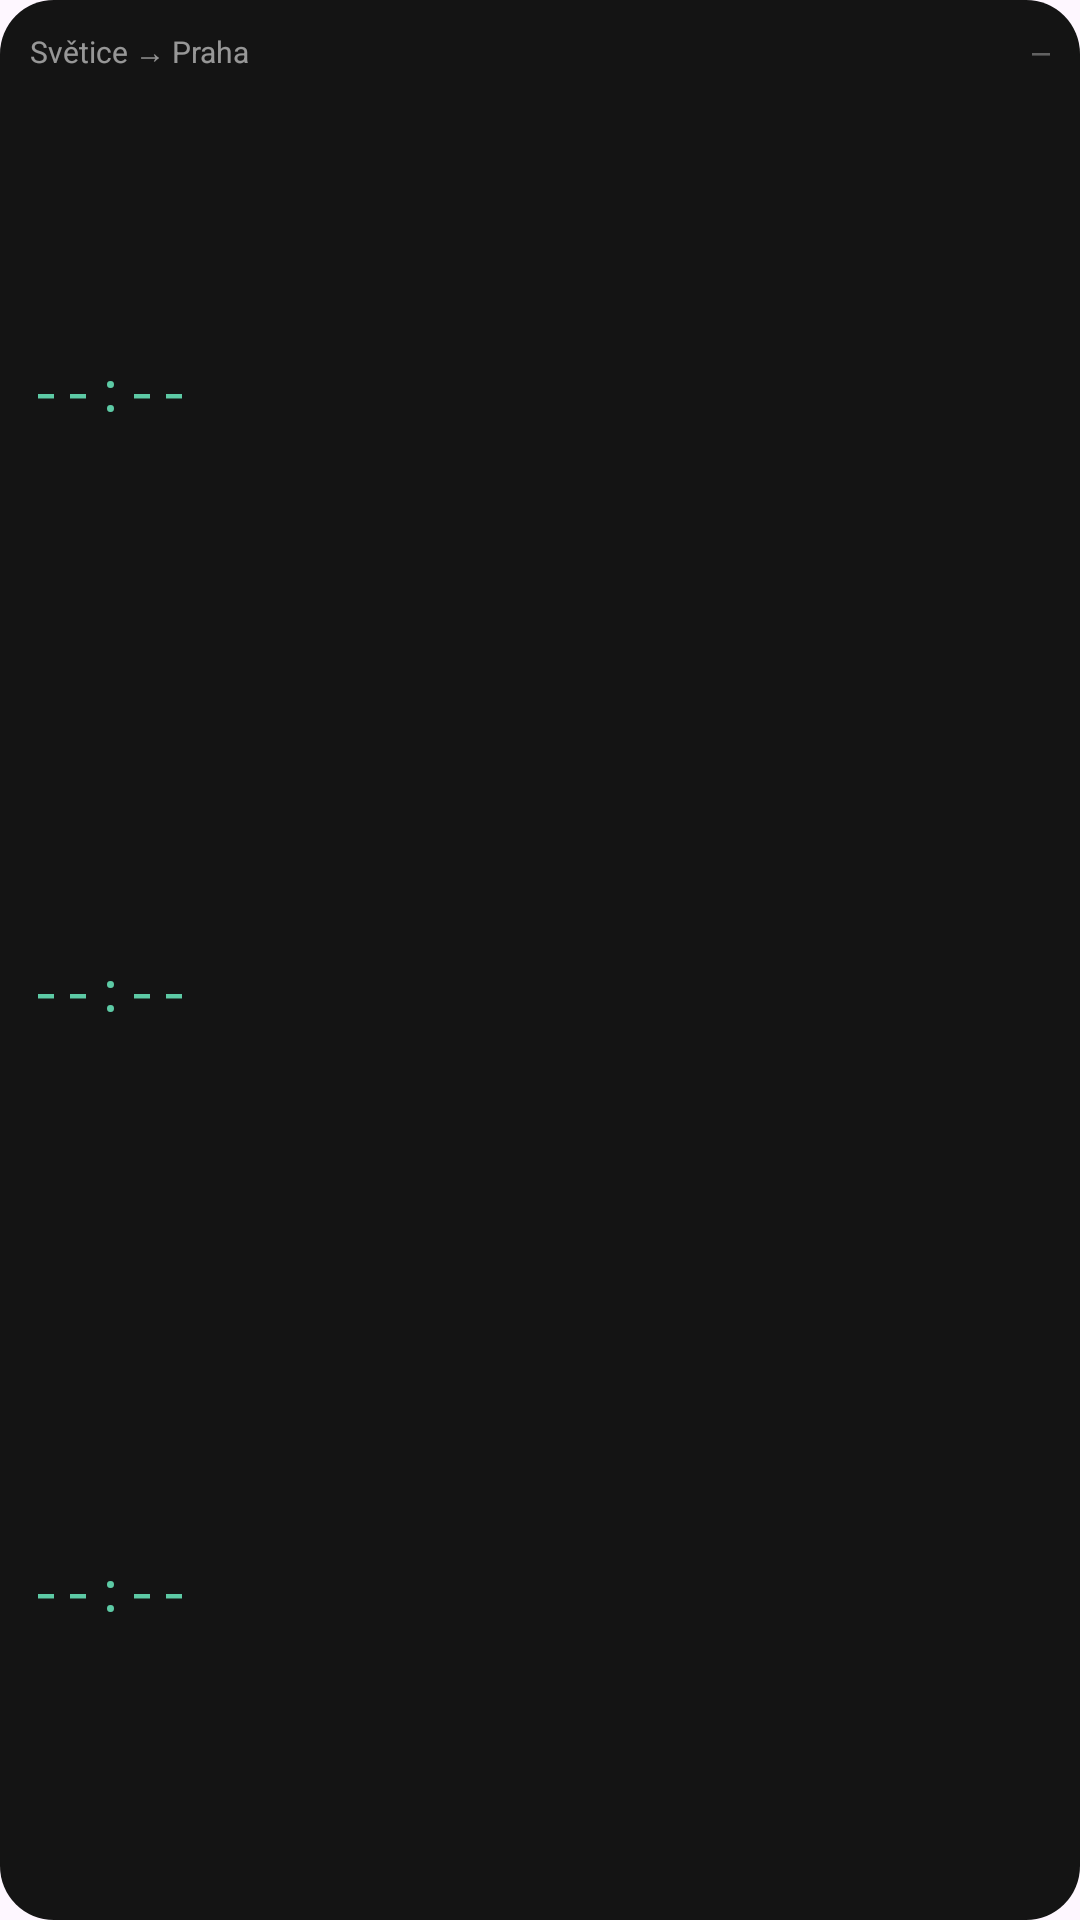

Here is an Android app screen rendered from its layout file. Give the layout XML and the strings, colors and styles it references.
<!-- AndroidManifest.xml: application theme Theme.SveticeWidget -->
<!-- res/layout/widget_train.xml -->
<?xml version="1.0" encoding="utf-8"?>
<LinearLayout xmlns:android="http://schemas.android.com/apk/res/android"
    android:id="@+id/widget_root"
    android:layout_width="match_parent"
    android:layout_height="match_parent"
    android:orientation="vertical"
    android:background="@drawable/widget_bg"
    android:padding="10dp">

    <LinearLayout
        android:layout_width="match_parent"
        android:layout_height="wrap_content"
        android:orientation="horizontal"
        android:gravity="center_vertical"
        android:layout_marginBottom="6dp">

        <TextView
            android:layout_width="0dp"
            android:layout_height="wrap_content"
            android:layout_weight="1"
            android:text="@string/route_label"
            android:textColor="#8FFFFFFF"
            android:textSize="10sp" />

        <TextView
            android:id="@+id/last_update"
            android:layout_width="wrap_content"
            android:layout_height="wrap_content"
            android:text="—"
            android:textColor="#55FFFFFF"
            android:textSize="10sp"
            android:fontFamily="monospace" />
    </LinearLayout>

    <LinearLayout
        android:layout_width="match_parent"
        android:layout_height="0dp"
        android:layout_weight="1"
        android:orientation="horizontal"
        android:gravity="center_vertical">
        <TextView
            android:id="@+id/t1_planned"
            android:layout_width="wrap_content"
            android:layout_height="wrap_content"
            android:text="--:--"
            android:textColor="#FF5DCAA5"
            android:textSize="18sp"
            android:fontFamily="monospace" />
        <View android:layout_width="0dp" android:layout_height="0dp" android:layout_weight="1" />
        <TextView
            android:id="@+id/t1_delay"
            android:layout_width="wrap_content"
            android:layout_height="wrap_content"
            android:text=""
            android:textColor="#FFF09595"
            android:textSize="9sp"
            android:fontFamily="monospace"
            android:layout_marginEnd="4dp" />
        <TextView
            android:id="@+id/t1_new"
            android:layout_width="wrap_content"
            android:layout_height="wrap_content"
            android:text=""
            android:textColor="#FFF0997B"
            android:textSize="18sp"
            android:fontFamily="monospace" />
    </LinearLayout>

    <LinearLayout
        android:layout_width="match_parent"
        android:layout_height="0dp"
        android:layout_weight="1"
        android:orientation="horizontal"
        android:gravity="center_vertical">
        <TextView
            android:id="@+id/t2_planned"
            android:layout_width="wrap_content"
            android:layout_height="wrap_content"
            android:text="--:--"
            android:textColor="#FF5DCAA5"
            android:textSize="18sp"
            android:fontFamily="monospace" />
        <View android:layout_width="0dp" android:layout_height="0dp" android:layout_weight="1" />
        <TextView
            android:id="@+id/t2_delay"
            android:layout_width="wrap_content"
            android:layout_height="wrap_content"
            android:text=""
            android:textColor="#FFF09595"
            android:textSize="9sp"
            android:fontFamily="monospace"
            android:layout_marginEnd="4dp" />
        <TextView
            android:id="@+id/t2_new"
            android:layout_width="wrap_content"
            android:layout_height="wrap_content"
            android:text=""
            android:textColor="#FFF0997B"
            android:textSize="18sp"
            android:fontFamily="monospace" />
    </LinearLayout>

    <LinearLayout
        android:layout_width="match_parent"
        android:layout_height="0dp"
        android:layout_weight="1"
        android:orientation="horizontal"
        android:gravity="center_vertical">
        <TextView
            android:id="@+id/t3_planned"
            android:layout_width="wrap_content"
            android:layout_height="wrap_content"
            android:text="--:--"
            android:textColor="#FF5DCAA5"
            android:textSize="18sp"
            android:fontFamily="monospace" />
        <View android:layout_width="0dp" android:layout_height="0dp" android:layout_weight="1" />
        <TextView
            android:id="@+id/t3_delay"
            android:layout_width="wrap_content"
            android:layout_height="wrap_content"
            android:text=""
            android:textColor="#FFF09595"
            android:textSize="9sp"
            android:fontFamily="monospace"
            android:layout_marginEnd="4dp" />
        <TextView
            android:id="@+id/t3_new"
            android:layout_width="wrap_content"
            android:layout_height="wrap_content"
            android:text=""
            android:textColor="#FFF0997B"
            android:textSize="18sp"
            android:fontFamily="monospace" />
    </LinearLayout>

</LinearLayout>
<!-- resources referenced by this layout -->
<resources>
  <!-- drawable widget_bg (drawable) -->
  <?xml version="1.0" encoding="utf-8"?>
  <shape xmlns:android="http://schemas.android.com/apk/res/android"
      android:shape="rectangle">
      <solid android:color="#FF141414" />
      <corners android:radius="18dp" />
  </shape>
  <string name="route_label">Světice → Praha</string>
  <style name="Theme.SveticeWidget" parent="Theme.Material3.DayNight.NoActionBar">
          <item name="colorPrimary">#0F6E56</item>
      </style>
</resources>
